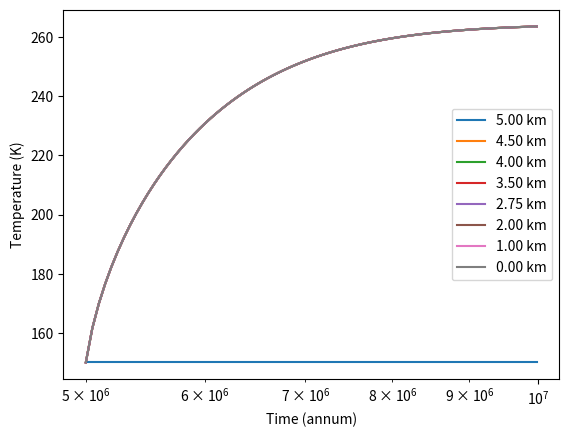

Python code for this plot:
# Simulations for the thermal evolution of the parent body of Itokawa

# Jonas Hallstrom, Arizona State University, 2022

# Citations:
# Henke S. et al. 2012. A&A 537:A45
# Henke S. public FORTRAN thermal model at https://www.ita.uni-heidelberg.de/~gail/AsteroidEvol.html
# Wakita S. et al. 2014. Meteoritics & Planetary Science 49(2):228–236

# Imported packages
import numpy as np  # General math
from scipy.linalg import solve_banded  # Solving banded matrix equation
import matplotlib.pyplot as plt  # Plotting
import time as time_module  # Timing of code
from datetime import datetime  # Datetime information for file naming

# Defined functions and classes
def solve_heat_conduction_FPI(body_, tstep_, old_heat_, old_T_, old_c_p_, old_k_):
    ''' Evolves the time and temperature of the body_
    :param body_: An instance of the Planetesimal class, which we will take certain constants from and apply the
                  heat and time evolution to
    :param tstep_: The amount of time in the future we are solving the temperature for [sec]
    :param old_heat_: The heat power from the material in the current time [W / kg]
    :param old_T_: The temperature in the current time [K]
    :param old_c_p_: The specific heat in the current time [J / ( kg * K )]
    :param old_k_: The heat conductivity in the current time [W / ( m * K )]
    :return: Returns nothing (None) if succesful, as the changes have been applied to the Planetesimal class instance
             already. If there are too many fixed point iteration loops, returns True to signal convergence failure.
    '''
    new_heat_ = body_.decay_heat(body_.time + tstep_)  # [W / kg]
    old_Q = (old_heat_ / old_c_p_) * (tstep_ / 2)  # [K]
    num_radial_points_ = body_.num_radial_nodes
    new_T_previous_try = np.zeros(num_radial_points_)

    new_rho_ = body_.rho  # in this model, the density does not change over time
    old_rho_ = body_.rho
    new_r_ = body_.radial_points  # in this model, the radial points do not change over time
    old_r_ = body_.radial_points

    # Initializations before the Fixed Point Iteration loop that tries to solve the heat conduction

    old_A = np.zeros(num_radial_points_)
    old_B = np.zeros(num_radial_points_)
    old_C = np.zeros(num_radial_points_)
    new_A = np.zeros(num_radial_points_)
    new_B = np.zeros(num_radial_points_)
    new_C = np.zeros(num_radial_points_)

    banded_LHS = np.zeros((3, num_radial_points_))
    RHS = np.zeros(num_radial_points_)

    FPI_counter = 0
    while np.max(np.abs(new_T_previous_try - body_.T) / body_.T) > 5e-8:
        FPI_counter += 1
        if FPI_counter > 10:
            print("Conduction FPI Exceeded 10 Loops!")
            return True

        new_T_previous_try = body_.T

        new_c_p_ = body_.c_p
        new_k_ = body_.k
        new_Q = (new_heat_ / new_c_p_) * (tstep_ / 2)

        old_lambda = (old_k_ / (old_rho_ * old_c_p_)) * (tstep_ / 2)  # [m^2]
        new_lambda = (new_k_ / (new_rho_ * new_c_p_)) * (tstep_ / 2)

        for i in range(1, num_radial_points_ - 1):
            # All unitless
            old_A[i] = old_lambda[i] * (2 / (old_r_[i] * (old_r_[i + 1] - old_r_[i - 1]))
                                        + 2 / ((old_r_[i + 1] - old_r_[i]) * (old_r_[i + 1] - old_r_[i - 1])))
            new_A[i] = new_lambda[i] * (2 / (new_r_[i] * (new_r_[i + 1] - new_r_[i - 1]))
                                        + 2 / ((new_r_[i + 1] - new_r_[i]) * (new_r_[i + 1] - new_r_[i - 1])))
            old_B[i] = old_lambda[i] * (-2 / ((old_r_[i + 1] - old_r_[i]) * (old_r_[i] - old_r_[i - 1])))
            new_B[i] = new_lambda[i] * (-2 / ((new_r_[i + 1] - new_r_[i]) * (new_r_[i] - new_r_[i - 1])))
            old_C[i] = old_lambda[i] * (-2 / (old_r_[i] * (old_r_[i + 1] - old_r_[i - 1]))
                                        + 2 / ((old_r_[i] - old_r_[i - 1]) * (old_r_[i + 1] - old_r_[i - 1])))
            new_C[i] = new_lambda[i] * (-2 / (new_r_[i] * (new_r_[i + 1] - new_r_[i - 1]))
                                        + 2 / ((new_r_[i] - new_r_[i - 1]) * (new_r_[i + 1] - new_r_[i - 1])))

        old_N = (2 * old_lambda[0]) / (old_r_[1] ** 2)
        new_N = (2 * new_lambda[0]) / (new_r_[1] ** 2)

        # Now that we have all the variables for the Crank-Nicolson scheme, we'll put them in the right hand side
        #  vector and in the left hand side matrix (writing the sparse/tridiagonal matrix as a banded matrix for space)
        banded_LHS[0, 1] = -new_N
        banded_LHS[1, 0] = 1 + new_N
        for i in range(num_radial_points_ - 2):
            banded_LHS[0, i + 2] = -new_A[i + 1]
            banded_LHS[1, i + 1] = 1 - new_B[i + 1]
            banded_LHS[2, i] = -new_C[i + 1]
        banded_LHS[1, -1] = 1

        RHS[0] = old_N * old_T_[1] + (1 - old_N) * old_T_[0] + old_Q[0] + new_Q[0]
        for i in range(1, num_radial_points_ - 1):
            RHS[i] = old_A[i] * old_T_[i + 1] + (1 + old_B[i]) * old_T_[i] + old_C[i] * old_T_[i - 1] + old_Q[i] + new_Q[i]
        RHS[-1] = body_.T_surf

        # Now that we have the LHS matrix and RHS vector for the CN scheme, scipy solves for the temperatures of the
        #  next timestep. These temperatures are then saved to the planetesimal object.
        body_.T = solve_banded((1, 1), banded_LHS, RHS)

        body_.update_specific_heat()
        body_.update_heat_conductivity()


class Planetesimal:
    G = 6.67408e-11  # m^3 / (kg s^2)
    pi = np.pi

    def __init__(self, T_0, T_surf, rho, t_form, total_radius, num_radial_nodes, first_thickness, h_magnitude, h_tau, cp_multiplier, kappa_multiplier):
        ''' Initial or constant values for the body
        :param T_0: Initial temperature of entire body [K]
        :param T_surf: Surface temperature (held constant throughout evolution) [K]
        :param rho: Mass density of the material [kg / m^3]
        :param t_form: Time of formation from CAI [sec]
        :param total_radius: Total radius of the body [m]
        :param num_radial_nodes: Number of radial finite-difference nodes
        :param first_thickness: Thickness of the thinnest and outermost shell (surface) [m]
        :param h_magnitude: Magnitude of heat production from exponential nuclear decay [W / kg]
        :param h_tau: Decay rate for exponential nuclear decay (sec)
        '''

        # Define instance variables for the parameters that are constants
        self.num_radial_nodes = num_radial_nodes
        self.rho = rho
        self.T_surf = T_surf
        self.h_magnitude = h_magnitude
        self.h_tau = h_tau
        self.cp_multiplier = cp_multiplier / 100  # Convert from percent to decimal
        self.kappa_multiplier = kappa_multiplier / 100

        # Define initial values for instance variables from the parameters
        self.T = T_0 * np.ones(num_radial_nodes)
        self.time = t_form
        self.update_specific_heat()  # Specific heat [J / ( kg * K )]
        self.update_heat_conductivity()  # Heat conductivity [W / ( m * K )]

        # Create spacing of the radial points from a geometric series, according to thickness of the outer layer
        # and the number of shells. This creates more nodes near the surface than near the center.
        if geo_spacing:
            coefficients = np.zeros(num_radial_nodes)
            coefficients[-1] = total_radius / first_thickness - 1
            coefficients[-2] = - total_radius / first_thickness
            coefficients[0] = 1
            geometric_solved = np.roots(coefficients)
            thickening = geometric_solved.real[
                np.logical_and(abs(geometric_solved.imag) < 1e-15, geometric_solved.real > 1 + 1e-10)]
            depths = np.zeros(num_radial_nodes)
            depths[1] = first_thickness
            for i in range(2, num_radial_nodes):
                depths[i] = depths[i - 1] + thickening ** (i - 1) * first_thickness
            self.radial_points = np.abs(np.flip(np.around(total_radius - depths)))
        else:
            self.radial_points = np.linspace(0, total_radius, num_radial_nodes)

    def update_heat_conductivity(self):
        self.k =  self.c_p * self.rho * self.kappa_multiplier *( 1.29e-7 + (1.52e-4)/self.T )

    def update_specific_heat(self):
        self.c_p = self.cp_multiplier * (800 + 0.25*self.T - (1.5e7)/(self.T**2))

    def decay_heat(self, t):
        return np.sum(self.h_magnitude * np.exp(-t / self.h_tau))

# Begin main code
if __name__ == '__main__':

    """ ----- CONTROL PANEL START ----- """
    # Planetesimal settings
    T_0 = 150  # K
    T_s = 150  # K
    kappa_multiplier = 0  # percent (100 would be default)
    cp_multiplier = 100  # percent (100 would be default)
    # Note that for this specific model, the value of density does not matter
    ## as it cancels out of the equations of heat conduction
    density = 3400  # [kg/m^3]
    t_form_kyr = 5000  # kyr or ka
    t_form_seconds = t_form_kyr * 1e3 * 365.25 * 24 * 60 * 60  # [sec]
    tot_rad = 5_000  # meters
    num_shells = 101  # Recommend: 100 for smaller bodies and up to 300 for larger bodies
    geo_spacing = False  # Option for spacing shell positions out by a geometric sequence
    first_thick = 20  # m, for geo spacing only
    heat_multiplier = 100  # percent (100 would be default)
    h_mag = np.array([2.034e-7]) * heat_multiplier / 100  # [W / kg], 26 Al
    h_tau = np.array([1.0387e6]) * 365.25 * 24 * 60 * 60  # [sec], 26 Al

    # Simulation settings
    t_end_myr = 10  # This is the end of the simulation only IF the central temperature is less than 1.05 times the surface.
    end_of_simulation_time = t_end_myr * 1e6 * 365.25 * 24 * 60 * 60  # [sec]
    timestep = 1e1 * 365.25 * 24 * 60 * 60  # Initial timestep [sec]
    max_timestep = 1e3 * 365.25 * 24 * 60 * 60  # Maximum timestep [sec]

    # Data recording settings
    num_recorded_timesteps = 100  # Roughly the number of recorded timesteps, could be less based on max_timestep

    """ ----- CONTROL PANEL END ----- """

    # Additional data recording information
    if tot_rad % 1000 == 0 and tot_rad >= 3000:
        shells_to_record = [tot_rad, tot_rad - 500, tot_rad-1000, tot_rad-1500, tot_rad-2250, tot_rad-3000]
        k=0
        while (k<2 or shells_to_record[-1] % 5000 != 0) and shells_to_record[-1]!=0:
            # So it will do this at least two times, and then until it reaches a multiple of 5000, unless it hits 0
            shells_to_record.append(shells_to_record[-1] - 1000)
            k += 1
        while shells_to_record[-1] > 0:
            shells_to_record.append(shells_to_record[-1] - 5000)
    elif tot_rad >= 3000:
        less_rad = tot_rad - tot_rad % 1000
        print(less_rad)
        shells_to_record = [less_rad, less_rad - 500, less_rad-1000, less_rad-1500, less_rad-2250, less_rad-3000]
        k=0
        while (k<2 or shells_to_record[-1] % 5000 != 0) and shells_to_record[-1]!=0:
            # So it will do this at least two times, and then until it reaches a multiple of 5000, unless it hits 0
            shells_to_record.append(shells_to_record[-1] - 1000)
            k += 1
        while shells_to_record[-1] > 0:
            shells_to_record.append(shells_to_record[-1] - 5000)
    else:
        raise ValueError("Radius must be greater than 3000 for the shell recording to work")

    current_datetime = datetime.now().strftime("%d.%m.%Y_%H.%M.%S")
    file_name = 'ItokawaResults_TestA.txt'  # Name of .txt file that will be saved
    figure_name = 'ItokawaResults_TestA.png'  # name of .png file that will be saved


    # Create an instance/object from the Planetesimal class
    parent = Planetesimal(T_0=T_0, T_surf=T_s, rho=density, t_form=t_form_seconds, total_radius=tot_rad,
                          num_radial_nodes=num_shells, first_thickness=first_thick, h_magnitude=h_mag, h_tau=h_tau, cp_multiplier=cp_multiplier, kappa_multiplier=kappa_multiplier)

    record_time = (end_of_simulation_time - t_form_seconds) / num_recorded_timesteps  # roughly how often it records
    shell_indices = [np.argmin(np.abs(parent.radial_points - shell)) for shell in shells_to_record]

    # Initializing some variables
    recorded_T = []
    recorded_time = []
    last_record = 0
    last_readout = 0
    max_temp = np.zeros(num_shells)

    # Main loop that evolves the temperature of the planetesimal class instance over time
    while parent.time < end_of_simulation_time or parent.T[0] > T_s*2:
        # Save the current properties of the class instance as 'old' so that we can revert the instance back to these
        #  in case the conduction for a time step is too big or doesn't converge, and we need to redo the timestep.
        old_heat = parent.decay_heat(parent.time)
        old_c_p = parent.c_p
        old_k = parent.k
        old_T = parent.T

        # Solves the conduction to find the new temperatures of the instance a timestep later. The conduction function
        #  will return True if it fails to converge, hence the output being labeled 'redo'.
        redo = solve_heat_conduction_FPI(body_=parent, tstep_=timestep, old_heat_=old_heat, old_T_=old_T,
                                         old_c_p_=old_c_p, old_k_=old_k)

        num_lowered = 0
        while np.max(np.abs(old_T - parent.T) / old_T) > 0.003 or redo == True:
            # This is saying that we tried to do too big of a timestep, and the resulting change in values was too large
            #   to be done in one timestep. So reset the body back to the 'old' state and try a lower timestep.

            parent.k = old_k
            parent.c_p = old_c_p
            parent.T = old_T

            num_lowered += 1
            print("Timestep Lowerer Activated! Number of activations this timestep:", num_lowered)
            timestep /= 1.5
            redo = solve_heat_conduction_FPI(body_=parent, tstep_=timestep, old_heat_=old_heat, old_T_=old_T,
                                              old_c_p_=old_c_p, old_k_=old_k)

        # Now that we've successfully evolved the temperature, we can update the time to match it.
        parent.time += timestep

        # If the temperature is too large then this model is no longer accurate and we should quit out:
        if np.max(parent.T) > 2000:
            file_name = "FAILED"+file_name
            figure_name = "FAILED"+figure_name
            break

        # If the change in temperature was very small, we will raise the size of the timestep
        if np.max(np.abs(old_T - parent.T) / old_T) < 0.0001 and timestep < max_timestep:
            print("- Timestep Raiser activated!")
            if timestep * 1.4 < max_timestep:
                timestep *= 1.4
            else:
                timestep = max_timestep

        # Most of the data produced and used in the simulation is overwritten and not saved, only sometimes recorded
        # here according to the num_recorded_timesteps
        if parent.time - last_record > record_time:
            last_record = parent.time
            recorded_T.append(parent.T[shell_indices])
            recorded_time.append(parent.time)

            if time_module.process_time()-last_readout > 1:
                last_readout = time_module.process_time()
                print("\nProcess time is at {:.2f} seconds".format(time_module.process_time()))
                print("Time Elapsed: {:.2f} Ma".format((parent.time - t_form_seconds) / (1e6*365.25*24*60*60)))
                print("Time After CAI: {:.2f} Ma".format(parent.time / (1e6*365.25*24*60*60)))
                print("Current Timestep: {:.2f} a".format(timestep / (365.25*24*60*60)))
                print("Center T: {:.1f} K or {:.1f} C".format(parent.T[0], parent.T[0] - 273.15))



        # Updates the maximum temperatures in each shell
        max_temp = np.maximum(max_temp, parent.T)


    # ---------- PLOTTING AND STORING RESULTS ----------
    print("\nFinished simulation")
    print("Array of Maximum Temperatures Throughout Body (center to surface): \n", np.round(max_temp, 1))

    temp_zone_bounds = (1073, 1273)
    temp_zone = parent.radial_points[np.logical_and(max_temp > temp_zone_bounds[0], max_temp < temp_zone_bounds[1])]
    if len(temp_zone) != 0:
        temp_zone_volume = (np.pi * 4 / 3) * (temp_zone[-1] ** 3 - temp_zone[0] ** 3)
        temp_zone_percent = temp_zone_volume / ((np.pi * 4 / 3) * tot_rad ** 3)
    else:
        temp_zone_volume = 0
        temp_zone_percent = 0

    # Plotting results
    for i in range(len(shells_to_record)):
        plt.semilogx([t / (365.25 * 24 * 60 * 60) for t in recorded_time], [snapshot[i] for snapshot in recorded_T])
    plt.ylabel("Temperature (K)")
    plt.xlabel("Time (annum)")
    plt.legend(["{:.2f} km".format(r / 1000) for r in parent.radial_points[shell_indices]])
    plt.savefig(figure_name)

    # Writing results to a file
    with open(file_name, 'w') as f:
        f.write("T_0 = {}".format(T_0) + ", T_s = {}".format(T_s) + ", Density = {}".format(density)
                + ", t_form = {}".format(t_form_seconds) + ", total_radi = {}".format(tot_rad)
                + ", num_radi_nodes = {}".format(num_shells) + ", geo_spacing = {}".format(geo_spacing)
                + ", first_thick = {}".format(first_thick) + ", h_mag = {}".format(h_mag)
                + ", h_tau = {}".format(h_tau) + ", h_multiplier = {}".format(heat_multiplier) +", max_timestep = {}".format(max_timestep) + ", kappa_multiiplier = {}".format(kappa_multiplier) + ", cp_mulitiplier = {}".format(cp_multiplier))
        f.write('\n')
        f.write('\nMax Temps')
        f.write('\n')
        f.write(' '.join(['{:.3e}'.format(x) for x in max_temp]))
        f.write('\n')
        f.write('\nRadial Points of Max Temps')
        f.write('\n')
        f.write('  '.join(['{:.3e}'.format(x) for x in parent.radial_points]))
        f.write('\n')
        f.write('\nVolume and Percent Volume in Temp Range {} to {}: vol:{}. %vol:{} '.format(
            temp_zone_bounds[0], temp_zone_bounds[1], temp_zone_volume, temp_zone_percent))
        f.write('\n')
        f.write('\n')
        f.write('time(sec)  ')
        for r in parent.radial_points[shell_indices]:
            f.write('T({:.2e} m) '.format(r))
        f.write('\n')
        for i in range(len(recorded_time)):
            f.write('{:.3e}  '.format(recorded_time[i]))
            f.write('     '.join(['{:.3e}'.format(x) for x in recorded_T[i]]))
            f.write('\n')
